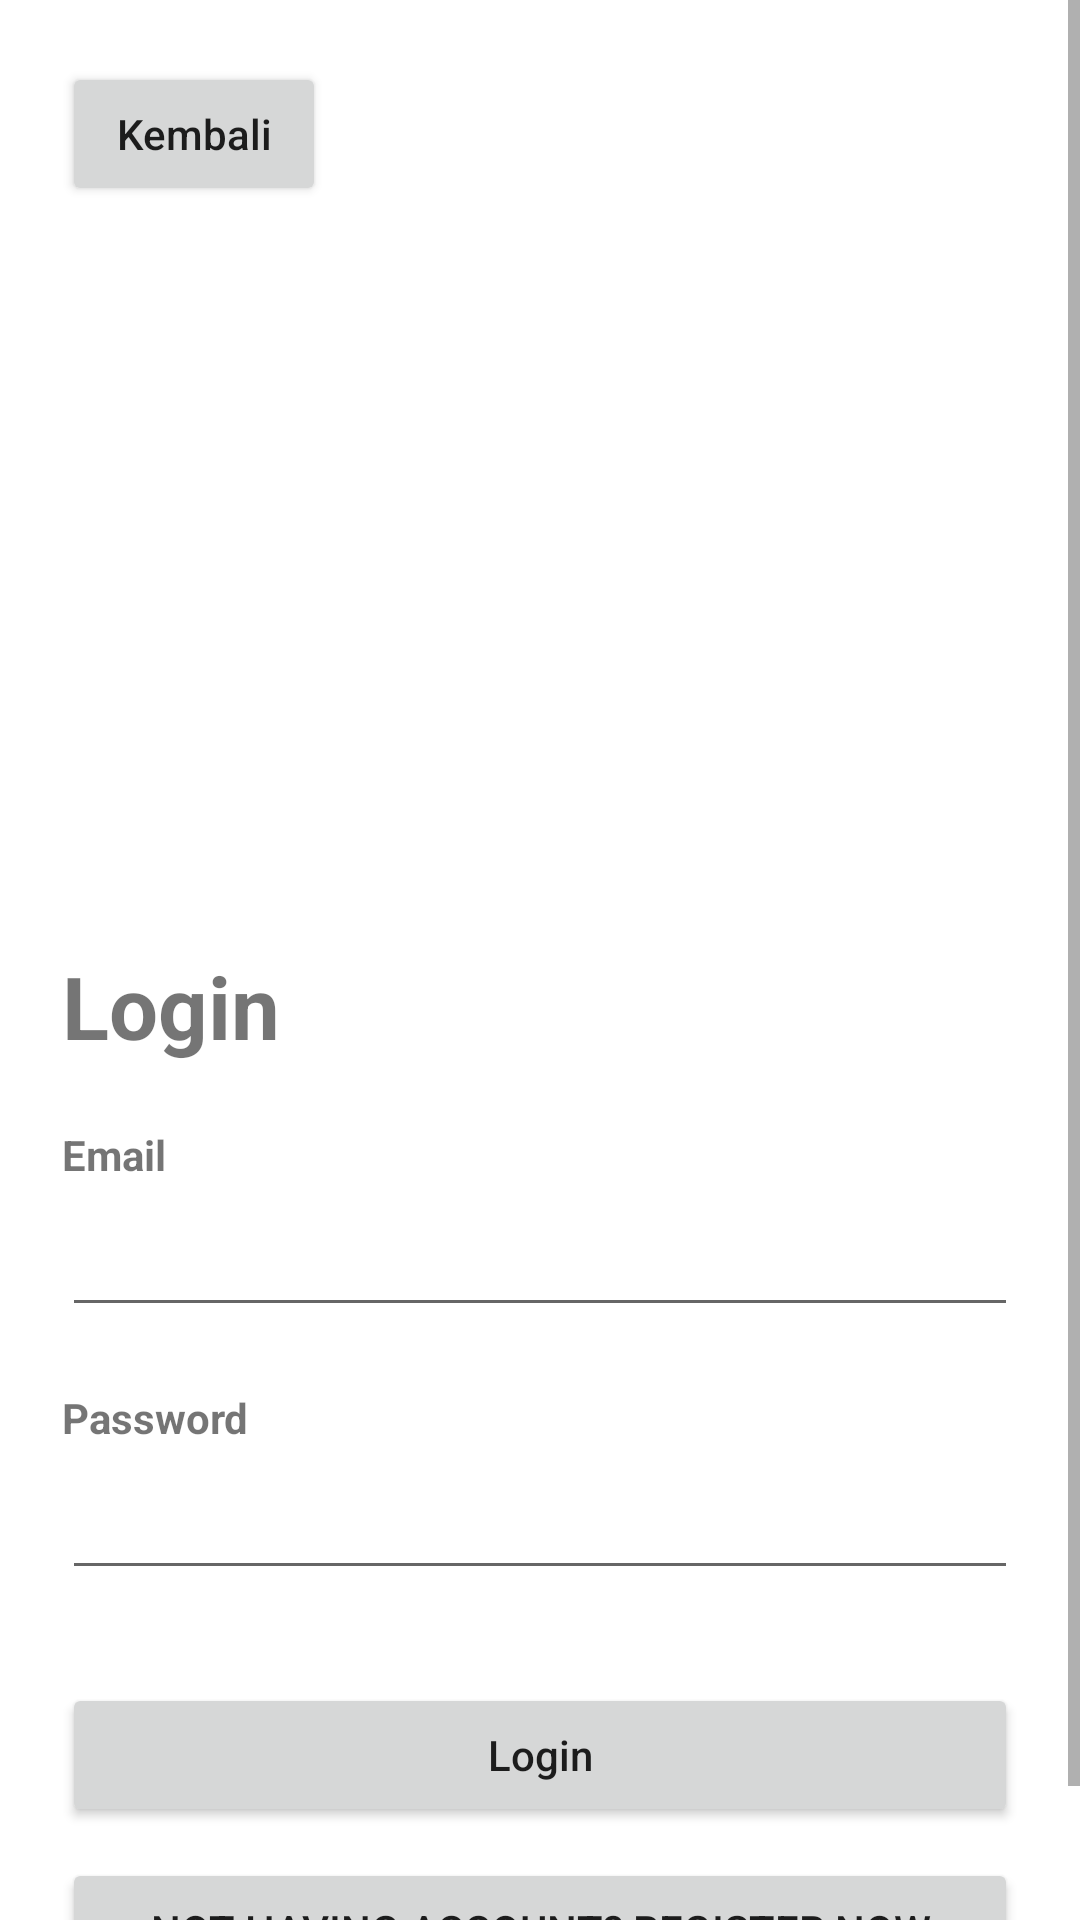

Write the Android layout XML for this screen, with the resource values it uses.
<!-- AndroidManifest.xml: application theme Theme.MySumatera -->
<!-- res/layout/activity_main3.xml -->
<?xml version="1.0" encoding="utf-8"?>
<ScrollView xmlns:android="http://schemas.android.com/apk/res/android"
    xmlns:app="http://schemas.android.com/apk/res-auto"
    xmlns:tools="http://schemas.android.com/tools"
    android:layout_width="match_parent"
    android:layout_height="match_parent"
    tools:context=".MainActivity3"
    android:orientation="vertical">
    <LinearLayout
        android:layout_width="match_parent"
        android:layout_height="match_parent"
        android:orientation="vertical">
        <Button
            android:id="@+id/btnkembali"
            android:layout_width="wrap_content"
            android:layout_height="wrap_content"
            android:text="Kembali"
            android:textAllCaps="false"
            android:layout_margin="10pt"/>
        <ImageView
            android:layout_width="match_parent"
            android:layout_height="100pt"
            android:src="@drawable/deal1"
            android:clickable="false"/>
        <LinearLayout
            android:layout_width="match_parent"
            android:layout_height="match_parent"
            android:layout_margin="10pt"
            android:orientation="vertical">
            <TextView
                android:layout_width="wrap_content"
                android:layout_height="wrap_content"
                android:text="Login"
                android:textStyle="bold"
                android:textSize="14pt"/>
            <TextView
                android:layout_width="wrap_content"
                android:layout_height="wrap_content"
                android:text="Email"
                android:textAllCaps="false"
                android:layout_marginTop="10pt"
                android:textStyle="bold"/>

            <EditText
                android:id="@+id/emailedittext"
                android:layout_width="match_parent"
                android:layout_height="wrap_content"
                android:minHeight="48dp"
                android:maxLength="100"/>
            <TextView
                android:layout_width="wrap_content"
                android:layout_height="wrap_content"
                android:text="Password"
                android:textAllCaps="false"
                android:layout_marginTop="10pt"
                android:textStyle="bold"/>

            <EditText
                android:id="@+id/passwordedittext"
                android:layout_width="fill_parent"
                android:layout_height="wrap_content"
                android:inputType="textPassword"
                android:minHeight="48dp"
                android:maxLength="100"/>
            <Button
                android:layout_width="match_parent"
                android:layout_height="wrap_content"
                android:layout_marginTop="15pt"
                android:text="Login"
                android:textAllCaps="false"
                android:layout_gravity="center"
                android:id="@+id/btnlogin"/>
            <Button
                android:layout_width="match_parent"
                android:layout_height="wrap_content"
                android:text="Not Having Account? Register Now"
                android:gravity="center"
                android:clickable="true"
                android:layout_marginTop="5pt"
                android:id="@+id/btnregister"/>
        </LinearLayout>
    </LinearLayout>
</ScrollView>
<!-- resources referenced by this layout -->
<resources>
  <!-- drawable deal1 (drawable) -->
  <?xml version="1.0" encoding="utf-8"?>
  <selector xmlns:android="http://schemas.android.com/apk/res/android">
  <item android:drawable="@mipmap/homelogo"/>
  </selector>
  <style name="Theme.MySumatera" parent="Theme.MaterialComponents.DayNight.DarkActionBar">
          
          <item name="colorPrimary">@color/purple_500</item>
          <item name="colorPrimaryVariant">@color/purple_700</item>
          <item name="colorOnPrimary">@color/grey</item>
          
          <item name="colorSecondary">@color/teal_200</item>
          <item name="colorSecondaryVariant">@color/teal_700</item>
          <item name="colorOnSecondary">@color/black</item>
          
          <item name="android:statusBarColor">?attr/colorPrimaryVariant</item>
          
      </style>
  <!-- not gathered from this repository: default colours our renderer supplied (Android Studio template values) -->
  <color name="purple_500">#FF6200EE</color>
  <color name="purple_700">#FF3700B3</color>
  <color name="teal_200">#FF03DAC5</color>
  <color name="teal_700">#FF018786</color>
  <color name="black">#FF000000</color>
</resources>
